Run: headless pygame with SDL's dummy video driver; simulated clock (each Clock.tick advances the game by its frame time, no real sleeping); random seed 0; keys injected as events and as key.get_pressed() state; no mouse input.
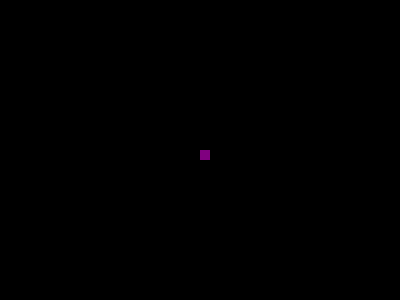
Frame 1 of 4 · flips 1–60 · no input
Frame 2 of 4 · flips 61–180 · tapped SPACE, RETURN · held RIGHT (→), D · screen unchanged from frame 1, image omitted
Frame 3 of 4 · flips 181–300 · held DOWN (↓), S · screen unchanged from frame 2, image omitted
Frame 4 of 4 · flips 301–420 · held LEFT (←), A, UP (↑), W · screen unchanged from frame 3, image omitted

The pygame program that drew these frames:

import pygame

pygame.init()

dis = pygame.display.set_mode((400, 300))
pygame.display.set_caption('Snake game by Keano')

purp = (128, 0, 128)
red = (255, 0, 0)

game_over = False

while not game_over:
    for event in pygame.event.get():
        if event.type == pygame.QUIT:
            game_over = True

    #draw function to create a rectangle (this will be the snake)
    pygame.draw.rect(dis, purp, [200, 150, 10, 10])

    #Update any changes made
    pygame.display.update()
pygame.quit()
quit()
